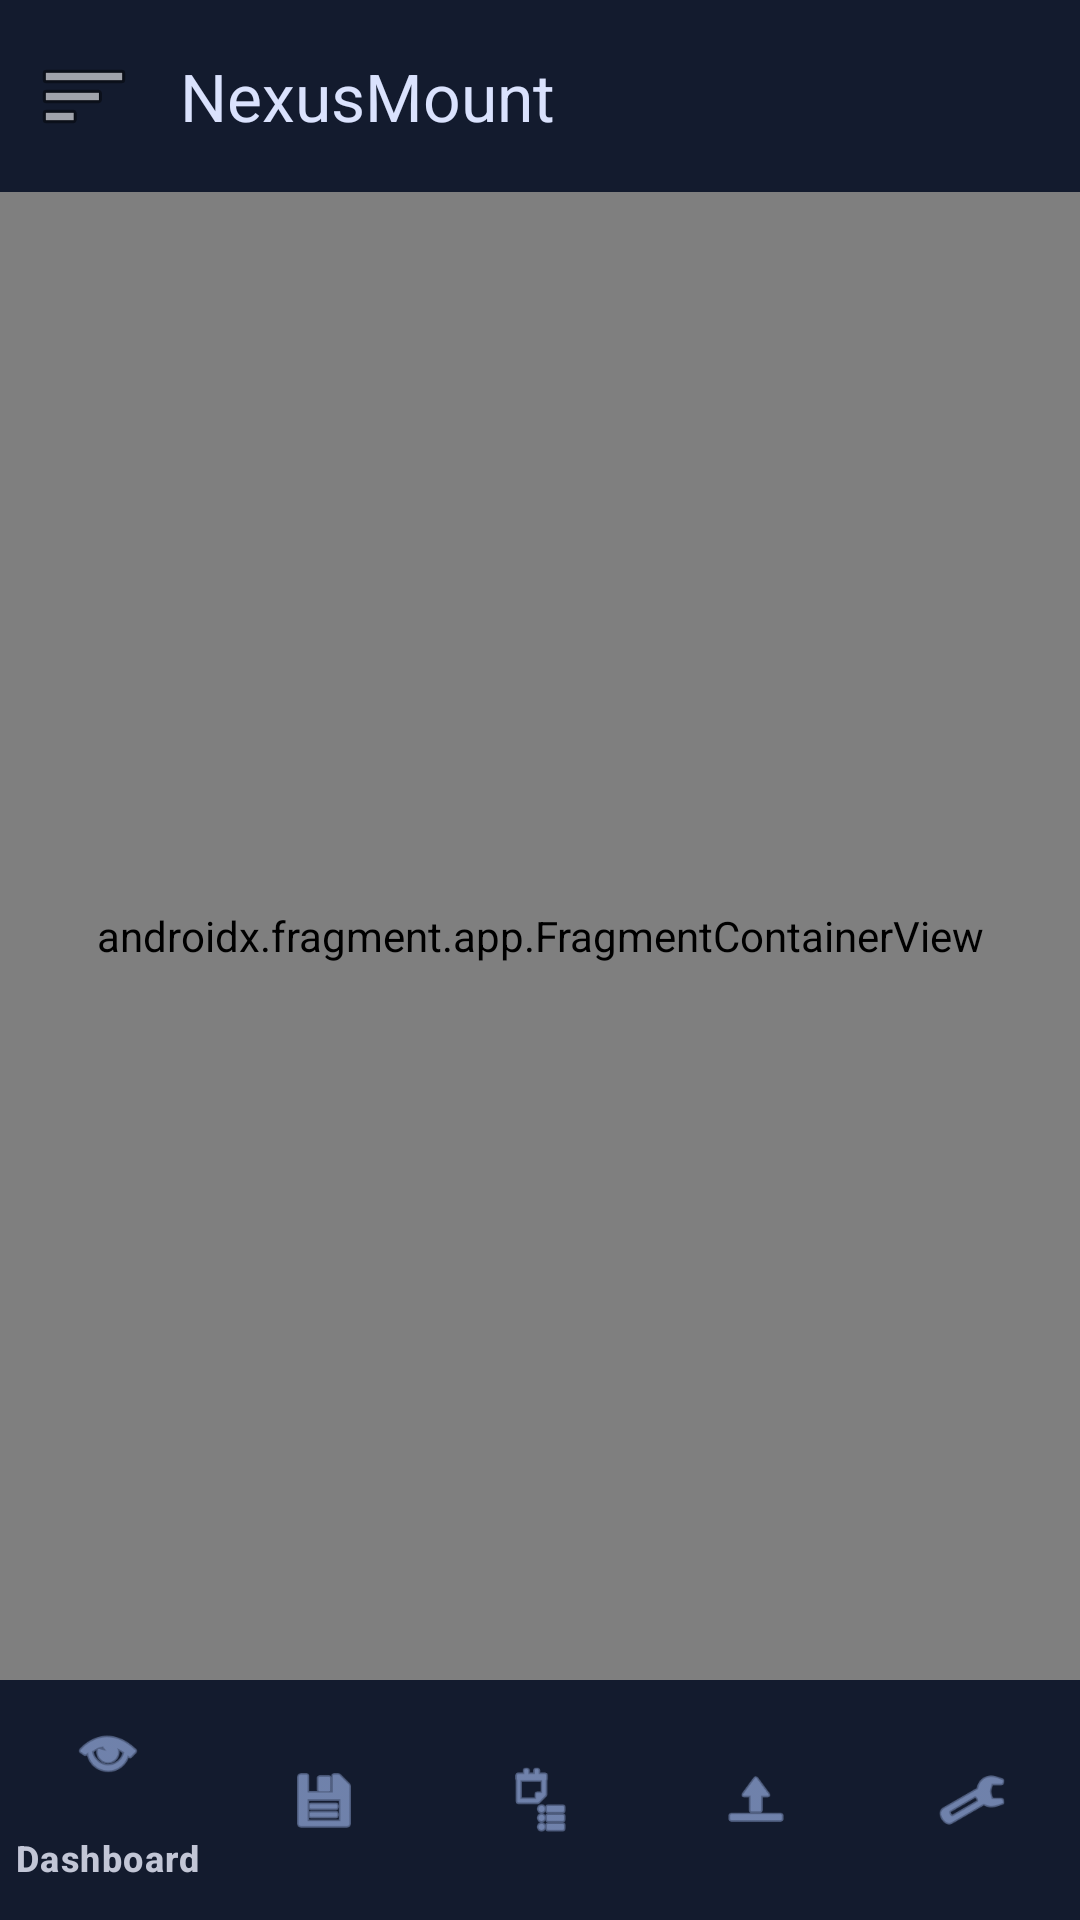

Reconstruct the res/layout file that produces this screen, plus the resources it refers to.
<!-- AndroidManifest.xml: application theme Theme.NexusMount -->
<!-- res/layout/activity_main.xml -->
<?xml version="1.0" encoding="utf-8"?>
<androidx.drawerlayout.widget.DrawerLayout
    xmlns:android="http://schemas.android.com/apk/res/android"
    xmlns:app="http://schemas.android.com/apk/res-auto"
    android:id="@+id/drawer_layout"
    android:layout_width="match_parent"
    android:layout_height="match_parent"
    android:background="@color/background">

    <androidx.constraintlayout.widget.ConstraintLayout
        android:layout_width="match_parent"
        android:layout_height="match_parent">

        <com.google.android.material.appbar.MaterialToolbar
            android:id="@+id/toolbar"
            android:layout_width="0dp"
            android:layout_height="?attr/actionBarSize"
            android:background="@color/surface_container_low"
            app:title="@string/app_name"
            app:titleTextColor="@color/on_surface"
            app:navigationIcon="@android:drawable/ic_menu_sort_by_size"
            app:layout_constraintTop_toTopOf="parent"
            app:layout_constraintStart_toStartOf="parent"
            app:layout_constraintEnd_toEndOf="parent" />

        <androidx.fragment.app.FragmentContainerView
            android:id="@+id/nav_host"
            android:name="androidx.navigation.fragment.NavHostFragment"
            android:layout_width="0dp"
            android:layout_height="0dp"
            app:navGraph="@navigation/nav_graph"
            app:defaultNavHost="true"
            app:layout_constraintTop_toBottomOf="@id/toolbar"
            app:layout_constraintBottom_toTopOf="@id/bottom_nav"
            app:layout_constraintStart_toStartOf="parent"
            app:layout_constraintEnd_toEndOf="parent" />

        <com.google.android.material.bottomnavigation.BottomNavigationView
            android:id="@+id/bottom_nav"
            android:layout_width="0dp"
            android:layout_height="wrap_content"
            android:background="@color/surface_container_low"
            app:itemIconTint="@color/primary"
            app:itemTextColor="@color/on_surface_variant"
            app:menu="@menu/bottom_nav"
            app:layout_constraintBottom_toBottomOf="parent"
            app:layout_constraintStart_toStartOf="parent"
            app:layout_constraintEnd_toEndOf="parent" />
    </androidx.constraintlayout.widget.ConstraintLayout>

    <com.google.android.material.navigation.NavigationView
        android:id="@+id/nav_view"
        android:layout_width="300dp"
        android:layout_height="match_parent"
        android:layout_gravity="start"
        android:background="@color/surface_container_low"
        app:itemTextColor="@color/on_surface"
        app:itemIconTint="@color/primary"
        app:menu="@menu/drawer_menu" />
</androidx.drawerlayout.widget.DrawerLayout>
<!-- resources referenced by this layout -->
<resources>
  <color name="background">#0B1326</color>
  <color name="on_surface">#DAE2FD</color>
  <color name="on_surface_variant">#C2C6D6</color>
  <color name="primary">#ADC6FF</color>
  <color name="surface_container_low">#131B2E</color>
  <string name="app_name">NexusMount</string>
  <style name="Theme.NexusMount" parent="Theme.Material3.Dark.NoActionBar">
          <item name="colorPrimary">@color/primary_container</item>
          <item name="colorOnPrimary">@color/on_primary_container</item>
          <item name="colorPrimaryContainer">@color/primary_container</item>
          <item name="colorOnPrimaryContainer">@color/on_primary_container</item>
          <item name="android:colorBackground">@color/background</item>
          <item name="colorSurface">@color/surface</item>
          <item name="colorOnSurface">@color/on_surface</item>
          <item name="colorOnSurfaceVariant">@color/on_surface_variant</item>
          <item name="android:statusBarColor">@color/background</item>
          <item name="android:navigationBarColor">@color/surface_container_low</item>
          <item name="android:windowBackground">@color/background</item>
      </style>
  <color name="primary_container">#4D8EFF</color>
  <color name="on_primary_container">#00285D</color>
  <color name="surface">#0B1326</color>
</resources>
